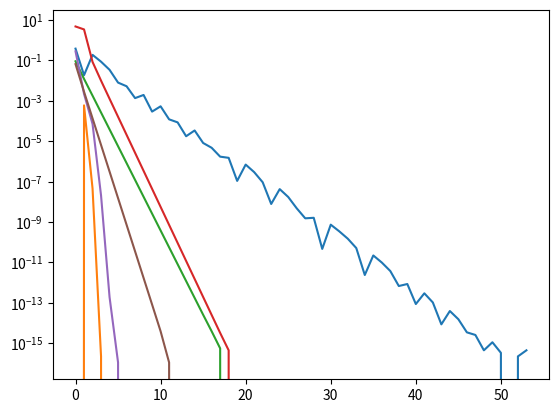

Recreate this plot in Python.
# -*- coding: utf-8 -*-
"""
Created on Tue Jan 15 15:54:38 2019

[redacted]
"""
import numpy as np
import matplotlib.pyplot as plt

def df(x):    return 1+np.sin(x)

def f(x):    return x-np.cos(x)
    
def bisezioni(f,a,b,tol,nmax):
    x=0.5*(a+b)
    fa=f(a)
    fx=f(x)
    niter=0
    res=[]
    res.append(fx)
    print('{:2}\t {:1.15}\t {:+1.1e}'.format(niter,x,fx))
    while niter < nmax and .5*(b-a) > tol:  
        if fa*fx<0:
            b=x
        else:
            a=x
            fa=fx
        x=.5*(a+b)
        fx=f(x)
        niter += 1
        res.append(fx)
        print('{:2}\t {:1.15}\t {:+1.1e}'.format(niter,x,fx))
    if .5*(b-a) > tol:
        niter = -1 
    return (x,niter,res)

def regulafalsi(f,a,b,tol,nmax):
   
    fb= f(b)
    fa=f(a)
    niter = 0
    rapp=(b-a)/(fb-fa)
    y=a-(fa*rapp)
    fy=f(y)
    res =[]
    res.append(fy)
    err=abs(y-a)
    print('{:2}\t {:1.16f}\t {:+1.1e}'.format(niter,y,err))
    
    while niter < nmax and err> tol:
        a=y
        fa=fy
        niter+=1
        y=a-fa*rapp 
        fy= f(y)
        err=rapp
        res.append(fy)
        print('{:2}\t {:1.16f}\t {:+1.1e}'.format(niter,y,err))
    return (y,niter,res)

def newton(f,df,x,tol,nmax):
    niter=0;
    err=tol+1
    res=[]
    res.append(f(x))
    print('{:2}\t {:1.15f}\t {:+1.1e}'.format(niter,x,err))
    while err>tol and niter<nmax:
        dfx=df(x)
        if dfx==0:
            niter=-1
            return(x,niter)
        fx=f(x)
        dx=-fx/dfx
        y=dx+x
        err=abs(dx)
        niter+=1
        res.append(f(y))
        print('{:2}\t {:1.15f}\t {:+1.1e}'.format(niter,y,err))
        x=y
    return (y,niter,res) 

def corde(f,x,pend,tol,nmax):
    niter=0
    fx=f(x)
    err=tol+1
    res=[]
    res.append(fx)
    print('{:2}\t {:1.15f}\t {:+1.1e}'.format(niter,x,err))
    while niter<nmax and err>tol:
        rapp=-(fx/pend)
        y=x+rapp
        fy=f(y)
        err=x-y
        niter+=1
        x=abs(y)
        fx=fy
        res.append(fx)
        print('{:2}\t {:1.15f}\t {:+1.1e}'.format(niter,x,err))
    return(x,niter,res)    
        
def secanti(f,x,tol,nmax):
    
    fx=f(x)
    x1=x+.2
    fx1=f(x1)
    niter=0
    err=tol+1
    res=[]
    res.append(fx1)
    print('{:2}\t {:1.16f}\t {:+1.1e}'.format(niter,x1,err))
    while niter<nmax and abs(err)>tol:
        rapp=(fx1-fx)/(x1-x)
        x2=x1-(fx1/rapp)
        fx2=f(x2)
        x=x1
        fx=fx1
        x1=x2
        fx1=fx2
        err=x1-x
        niter+=1
        res.append(fx1)
        print('{:2}\t {:1.16f}\t {:+1.1e}'.format(niter,x1,err))
    return(x1,niter,res)    
    
def quasinewton(f,x,tol,nmax):
    niter=0
    fx=f(x)
    err=tol+1
    h=.25
    res=[]
    res.append(fx)
    print('{:2}\t {:1.16f}\t {:+1.1e}'.format(niter,x,err))
    while err>tol and niter<nmax:
        c=x+h
        fxh=f(c)
        rapp=(fxh-fx)/h
        x1=x-(fx/rapp)
        fx1=f(x1)
        x=x1
        fx=fx1
        err=x+x1
        niter+=1
        res.append(fx)
        print('{:2}\t {:1.16f}\t {:+1.1e}'.format(niter,x,err))
    return(x,niter,res)    
    
    

x=.7
tol=1e-16
nmax=53 #numero massimo iterate
pend=1.92 #pendenza della retta secante passante da x e a

out_bis=bisezioni(f,0,1,tol,nmax)
out_fal=regulafalsi(f,0,1,tol,nmax)
out_newt=newton(f,df,x,tol,nmax)    #richiama il metodo newton
out_corde=corde(f,5,pend,tol,nmax)    #richiama il metodo delle corde
out_sec=secanti(f,x,tol,nmax)
out_qn=quasinewton(f,x,tol,nmax)
   
x_bis=np.arange(0,out_bis[1]+1)
y_bis=np.array(out_bis[2])
y_bis=np.abs(y_bis)
plt.semilogy(x_bis,y_bis)#richiama il metodo succ.bisezioni

x_newt=np.arange(0,out_newt[1]+1)
y_newt=np.array(out_newt[2])
y_bis=np.abs(y_bis)
plt.semilogy(x_newt,y_newt)



x_fal=np.arange(0,out_fal[1]+1)
y_fal=np.array(out_fal[2])
y_fal=np.abs(y_fal)
plt.semilogy(x_fal,y_fal)

x_cor=np.arange(0,out_corde[1]+1)
y_cor=np.array(out_corde[2])
y_cor=np.abs(y_cor)
plt.semilogy(x_cor,y_cor)

x_sec=np.arange(0,out_sec[1]+1)
y_sec=np.array(out_sec[2])
y_sec=np.abs(y_sec)
plt.semilogy(x_sec,y_sec)

x_qn=np.arange(0,out_qn[1]+1)
y_qn=np.array(out_qn[2])
y_qn=abs(y_qn)
plt.semilogy(x_qn,y_qn)




